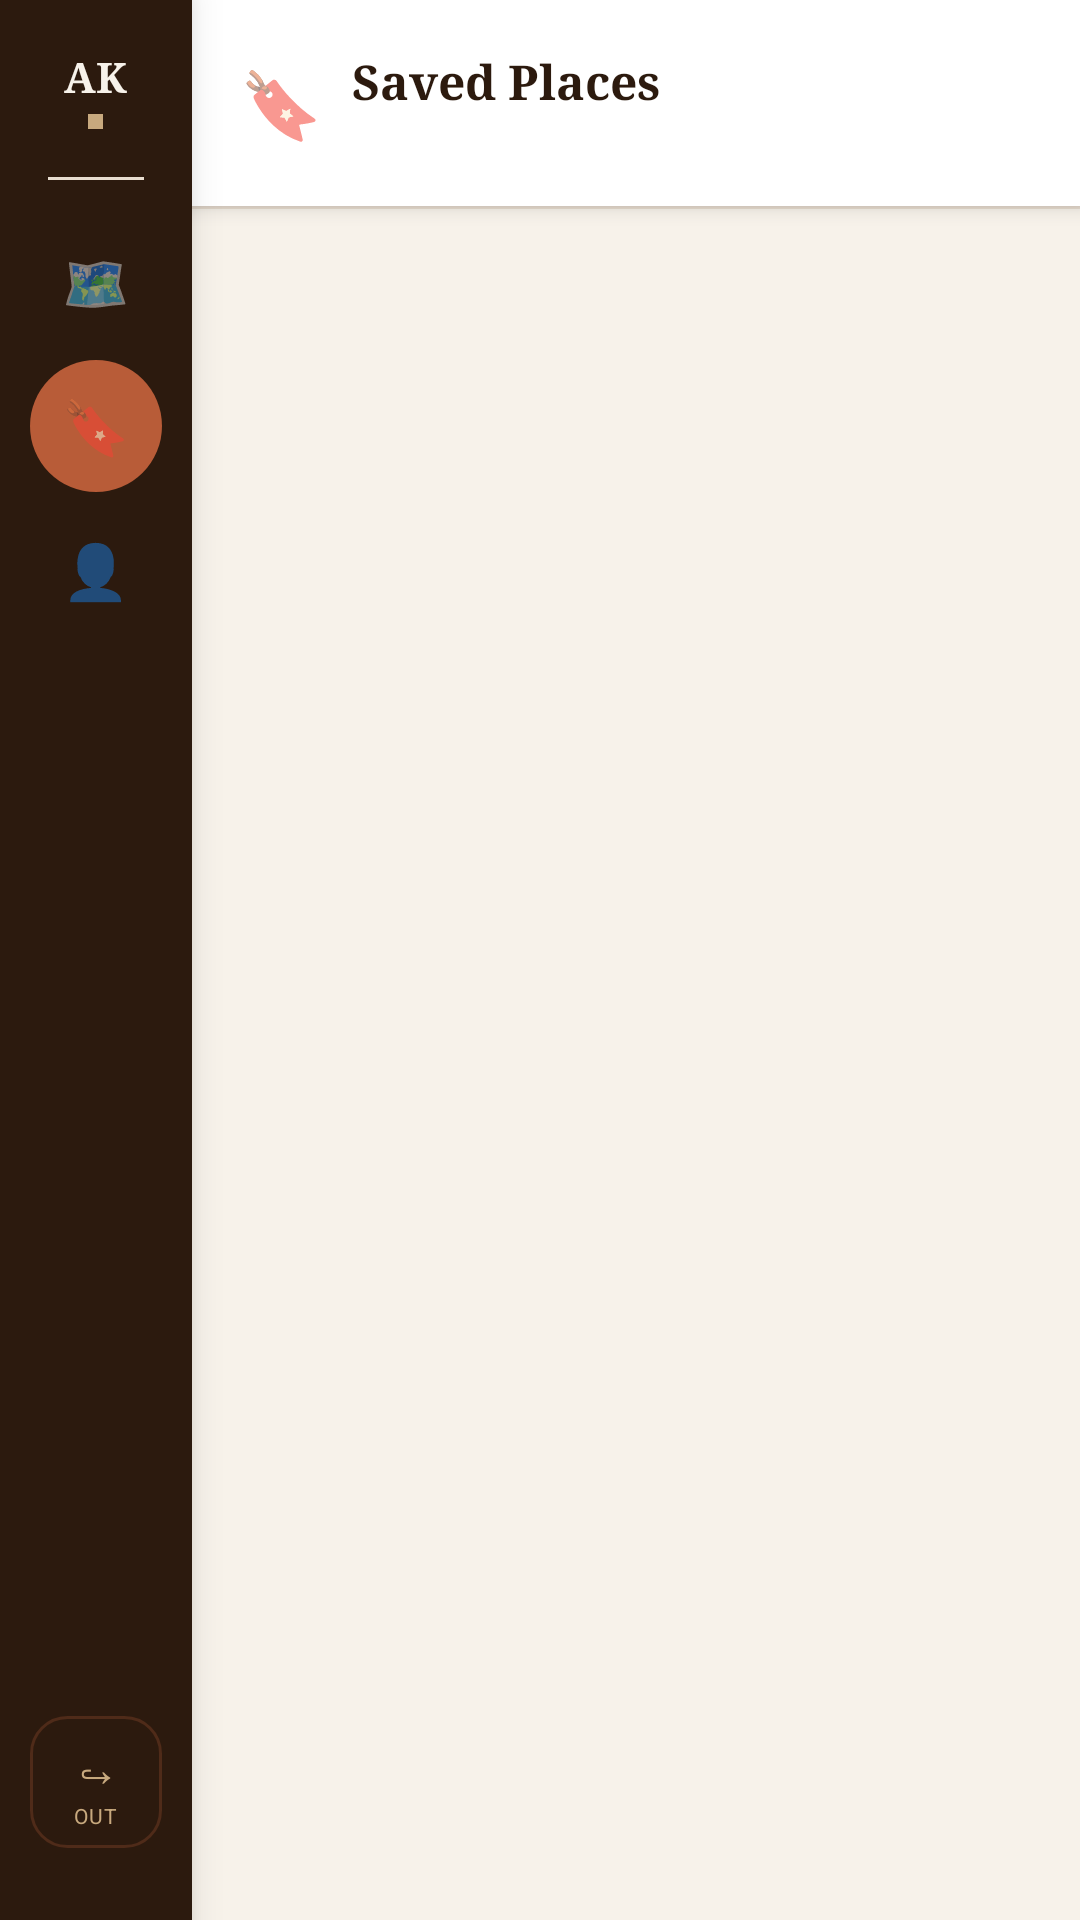

Layout XML and referenced resources for this Android screen:
<!-- AndroidManifest.xml: application theme Theme.AratKain -->
<!-- res/layout/activity_favorites.xml -->
<?xml version="1.0" encoding="utf-8"?>
<LinearLayout xmlns:android="http://schemas.android.com/apk/res/android"
    xmlns:app="http://schemas.android.com/apk/res-auto"
    android:layout_width="match_parent"
    android:layout_height="match_parent"
    android:orientation="horizontal"
    android:background="@color/cream">

    
    <LinearLayout
        android:layout_width="64dp"
        android:layout_height="match_parent"
        android:orientation="vertical"
        android:background="@color/espresso"
        android:paddingVertical="16dp"
        android:gravity="center_horizontal"
        android:elevation="8dp">

        
        <LinearLayout
            android:layout_width="wrap_content"
            android:layout_height="wrap_content"
            android:orientation="vertical"
            android:gravity="center_horizontal"
            android:paddingBottom="16dp">

            <TextView
                android:layout_width="wrap_content"
                android:layout_height="wrap_content"
                android:text="AK"
                android:textSize="14sp"
                android:textColor="@color/cream"
                android:fontFamily="serif"
                android:textStyle="bold" />

            <View
                android:layout_width="5dp"
                android:layout_height="5dp"
                android:background="@color/latte"
                android:layout_marginTop="3dp" />
        </LinearLayout>

        <View
            android:layout_width="32dp"
            android:layout_height="1dp"
            android:background="@color/steam"
            android:layout_marginBottom="12dp" />

        
        <LinearLayout
            android:id="@+id/btnNavMap"
            android:layout_width="44dp"
            android:layout_height="44dp"
            android:gravity="center"
            android:background="@drawable/selector_nav_btn"
            android:layout_marginBottom="4dp">

            <TextView
                android:layout_width="wrap_content"
                android:layout_height="wrap_content"
                android:text="🗺"
                android:textSize="18sp" />
        </LinearLayout>

        
        <LinearLayout
            android:layout_width="44dp"
            android:layout_height="44dp"
            android:gravity="center"
            android:background="@drawable/bg_nav_active"
            android:layout_marginBottom="4dp">

            <TextView
                android:layout_width="wrap_content"
                android:layout_height="wrap_content"
                android:text="🔖"
                android:textSize="18sp" />
        </LinearLayout>

        
        <LinearLayout
            android:id="@+id/btnNavProfile"
            android:layout_width="44dp"
            android:layout_height="44dp"
            android:gravity="center"
            android:background="@drawable/selector_nav_btn">

            <TextView
                android:layout_width="wrap_content"
                android:layout_height="wrap_content"
                android:text="👤"
                android:textSize="18sp" />
        </LinearLayout>

        <View
            android:layout_width="0dp"
            android:layout_height="0dp"
            android:layout_weight="1" />

        
        <LinearLayout
            android:id="@+id/btnLogout"
            android:layout_width="44dp"
            android:layout_height="44dp"
            android:gravity="center"
            android:orientation="vertical"
            android:background="@drawable/bg_logout_btn"
            android:layout_marginBottom="8dp">

            <TextView
                android:layout_width="wrap_content"
                android:layout_height="wrap_content"
                android:text="↪"
                android:textSize="16sp"
                android:textColor="@color/latte" />

            <TextView
                android:layout_width="wrap_content"
                android:layout_height="wrap_content"
                android:text="OUT"
                android:textSize="7sp"
                android:textColor="@color/latte"
                android:letterSpacing="0.05" />
        </LinearLayout>

    </LinearLayout>

    
    <LinearLayout
        android:layout_width="0dp"
        android:layout_height="match_parent"
        android:layout_weight="1"
        android:orientation="vertical"
        android:background="@color/cream">

        
        <LinearLayout
            android:layout_width="match_parent"
            android:layout_height="wrap_content"
            android:orientation="horizontal"
            android:gravity="center_vertical"
            android:padding="16dp"
            android:elevation="4dp"
            android:background="@color/white">

            <TextView
                android:layout_width="wrap_content"
                android:layout_height="wrap_content"
                android:text="🔖"
                android:textSize="22sp"
                android:layout_marginEnd="10dp" />

            <LinearLayout
                android:layout_width="0dp"
                android:layout_height="wrap_content"
                android:layout_weight="1"
                android:orientation="vertical">

                <TextView
                    android:layout_width="wrap_content"
                    android:layout_height="wrap_content"
                    android:text="Saved Places"
                    android:textColor="@color/espresso"
                    android:textSize="16sp"
                    android:textStyle="bold"
                    android:fontFamily="serif" />

                <TextView
                    android:id="@+id/tvSavedCount"
                    android:layout_width="wrap_content"
                    android:layout_height="wrap_content"
                    android:textColor="@color/muted"
                    android:textSize="11sp" />
            </LinearLayout>

        </LinearLayout>

        
        <View
            android:layout_width="match_parent"
            android:layout_height="1dp"
            android:background="@color/steam" />

        
        <ProgressBar
            android:id="@+id/progressBar"
            android:layout_width="wrap_content"
            android:layout_height="wrap_content"
            android:layout_gravity="center_horizontal"
            android:layout_marginVertical="12dp"
            android:visibility="gone"
            android:indeterminateTint="@color/latte" />

        
        <androidx.recyclerview.widget.RecyclerView
            android:id="@+id/rvFavorites"
            android:layout_width="match_parent"
            android:layout_height="0dp"
            android:layout_weight="1"
            android:paddingVertical="8dp"
            android:clipToPadding="false"
            android:overScrollMode="ifContentScrolls" />

        
        <LinearLayout
            android:id="@+id/layoutEmpty"
            android:layout_width="match_parent"
            android:layout_height="0dp"
            android:layout_weight="1"
            android:orientation="vertical"
            android:gravity="center"
            android:visibility="gone">

            <TextView
                android:layout_width="wrap_content"
                android:layout_height="wrap_content"
                android:text="🔖"
                android:textSize="56sp" />

            <TextView
                android:layout_width="wrap_content"
                android:layout_height="wrap_content"
                android:layout_marginTop="12dp"
                android:text="No saved places yet"
                android:textColor="@color/espresso"
                android:textSize="16sp"
                android:textStyle="bold"
                android:fontFamily="serif" />

            <TextView
                android:layout_width="wrap_content"
                android:layout_height="wrap_content"
                android:layout_marginTop="6dp"
                android:layout_marginHorizontal="32dp"
                android:text="Tap the 🔖 on any café, bar, or restaurant to save it here."
                android:textColor="@color/muted"
                android:textSize="12sp"
                android:gravity="center" />

        </LinearLayout>

    </LinearLayout>

</LinearLayout>
<!-- resources referenced by this layout -->
<resources>
  <color name="cream">#F7F2EA</color>
  <color name="espresso">#2C1A0E</color>
  <color name="latte">#C8A97E</color>
  <color name="muted">#8A7060</color>
  <color name="steam">#E8DDD0</color>
  <color name="white">#FFFFFF</color>
  <!-- drawable bg_logout_btn (drawable) -->
  <?xml version="1.0" encoding="utf-8"?>
  <shape xmlns:android="http://schemas.android.com/apk/res/android" android:shape="rectangle">
      <solid android:color="@android:color/transparent"/>
      <stroke android:width="1dp" android:color="#40B85C38"/>
      <corners android:radius="12dp"/>
  </shape>
  <!-- drawable bg_nav_active (drawable) -->
  <?xml version="1.0" encoding="utf-8"?>
  <shape xmlns:android="http://schemas.android.com/apk/res/android"
      android:shape="rectangle">
  
      <solid android:color="@color/accent" />
  
      <corners android:radius="24dp" />
  
  </shape>
  <!-- drawable selector_nav_btn (drawable) -->
  <?xml version="1.0" encoding="utf-8"?>
  <selector xmlns:android="http://schemas.android.com/apk/res/android">
      <item android:state_pressed="true">
          <shape android:shape="rectangle">
              <solid android:color="#33B85C38"/>
              <corners android:radius="12dp"/>
          </shape>
      </item>
      <item android:state_selected="true">
          <shape android:shape="rectangle">
              <solid android:color="#33B85C38"/>
              <corners android:radius="12dp"/>
          </shape>
      </item>
      <item>
          <shape android:shape="rectangle">
              <solid android:color="@android:color/transparent"/>
              <corners android:radius="12dp"/>
          </shape>
      </item>
  </selector>
  <style name="Theme.AratKain" parent="Theme.MaterialComponents.DayNight.NoActionBar">
          <item name="colorPrimary">@color/espresso</item>
          <item name="colorPrimaryVariant">@color/espresso_dark</item>
          <item name="colorOnPrimary">@color/cream</item>
          <item name="colorSecondary">@color/accent</item>
          <item name="colorOnSecondary">@color/white</item>
          <item name="android:colorBackground">@color/cream</item>
          <item name="colorSurface">@color/white</item>
          <item name="android:statusBarColor">@color/espresso</item>
          <item name="android:navigationBarColor">@color/espresso</item>
          <item name="android:fontFamily">sans-serif</item>
      </style>
  <color name="accent">#B85C38</color>
  <color name="espresso_dark">#3D2510</color>
</resources>
